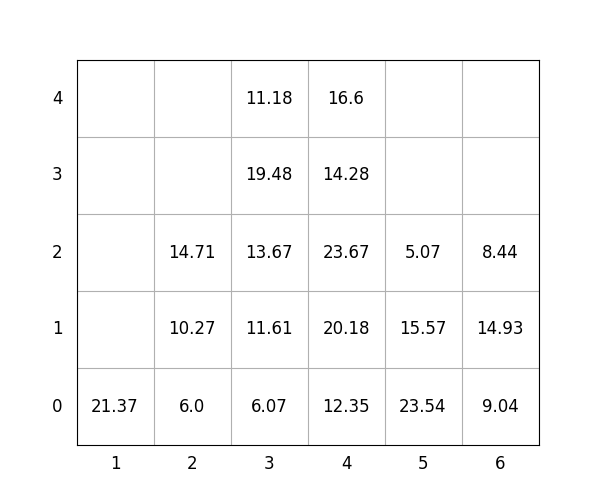

Values plotted in this chart, from the file beside it:
idx, loc_x, loc_y, loc_z, weight, group, score, seq, reloc, size(ft)
1, 6, 0, 0, 9.04, 0, 9.04, 0, 0, 20
2, 1, 0, 0, 21.37, 3, 321.4, 0, 0, 20
3, 6, 0, 1, 14.93, 2, 214.9, 0, 0, 20
4, 6, 0, 2, 8.44, 3, 308.4, 1, 0, 20
5, 3, 0, 0, 6.07, 0, 6.07, 2, 0, 20
6, 4, 0, 0, 12.35, 2, 212.3, 3, 0, 20
7, 4, 0, 1, 20.18, 2, 220.2, 4, 0, 20
8, 4, 0, 2, 23.67, 2, 223.7, 5, 0, 20
9, 3, 0, 1, 11.61, 0, 11.61, 6, 0, 20
10, 2, 0, 0, 6.0, 0, 6.0, 7, 0, 20
11, 3, 0, 2, 13.67, 1, 113.7, 8, 0, 20
12, 5, 0, 0, 23.54, 0, 23.54, 9, 1.0, 20
13, 2, 0, 1, 10.27, 0, 10.27, 10, 0, 20
14, 3, 0, 3, 19.48, 1, 119.5, 11, 0, 20
15, 3, 0, 4, 11.18, 3, 311.2, 12, 0, 20
16, 5, 0, 1, 15.57, 0, 15.57, 13, 1.0, 20
17, 4, 0, 3, 14.28, 3, 314.3, 14, 0, 20
18, 4, 0, 4, 16.6, 3, 316.6, 15, 0, 20
19, 5, 0, 2, 5.07, 0, 5.07, 16, 1.0, 20
20, 2, 0, 2, 14.71, 0, 14.71, 17, 0, 20
